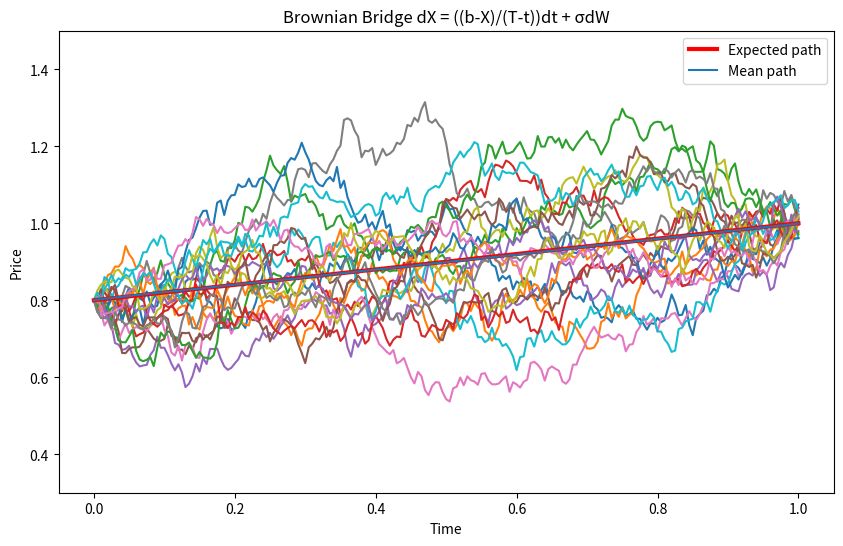
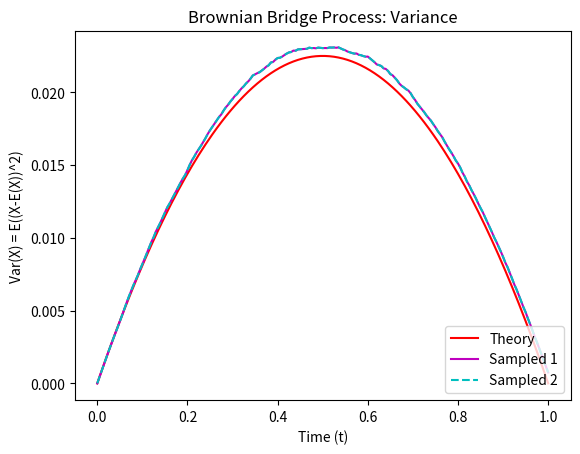
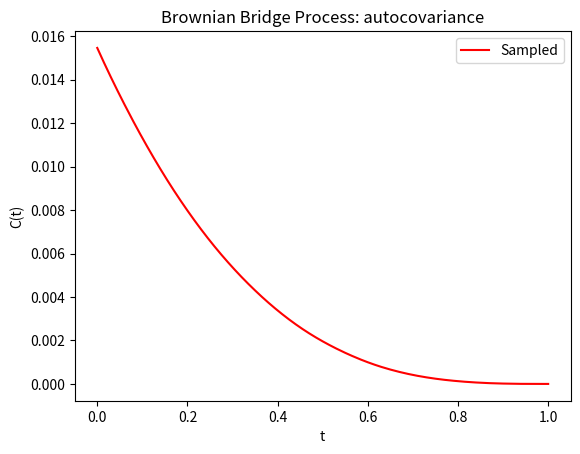

Here is the Python script that generated these plots, in order:
import numpy as np
import matplotlib.pyplot as plt
from scipy.signal import correlate
import scipy.stats as stats
from scipy.stats import norm
from matplotlib.lines import Line2D

# Timesteps as ROWS!
# Paths as COLUMNS!
#   path1    path2
# t0 ( 0  ,  0  ... )
# t1 (0.1 , -0.3 .. )
# t2 (0.4 , 0.1 ... )

# Simulation of a Brownian Bridge using Monte Carlo Simulation
# ------------------------------------------------------------
# A Brownian Bridge is a stochastic process that describes Brownian motion
# conditioned to return to a specific endpoint at a specific time.

# Parameters:
# T = Total time duration
# nsteps = Number of steps in the simulation
# npaths = Number of independent paths to simulate
# start_point = Starting point of the Brownian Bridge
# end_point = Endpoint of the Brownian Bridge at time T

# The formula for Brownian Bridge is
#  dX(t) = (b-X)/(T-t) * dt + sigma*dW(t)

# The basic idea is to simulate standard Brownian motion and then adjust it
# to ensure it meets the endpoint condition.

# The BB presents a different type of SDE than what we have previously seen
# as it requires both a known start and end point. It then proceeds to
# simulate the different paths between those two points but its start and
# end will always be the same regardless of the path taken.
# This applies in Fixed Income, e.g. Bond pricing

# Parameters
npaths = 20000  # Number of paths to be simulated
T = 1  # Time Horizon
nsteps = 200  # Number of timesteps
dt = T / nsteps  # Size of our timesteps
t = np.linspace(0, T, nsteps + 1) # Discretization of our grid
a = 0.8  # Starting point
b = 1  # Ending point
sigma = 0.3  # Volatility/diffusion term

## Method 1: Monte Carlo Simulation via ABM

## Monte Carlo Simulation -  nsteps x npaths - BB via ABM

# Due to some nice properties, we can simulate the BB via a driftless ABM
# i.e. A purely random ABM with the formula
# dX(t) = sigma*dW(t)

# We will use dW rather than dX to save X for our BB
# Simulate our ABM


dW = sigma * np.sqrt(dt) * np.random.randn(nsteps, npaths)

# Initialize W with the starting value 'a' and then add cumulative sum of dW
# Transpose the structure to nsteps x npaths
W = np.vstack([a * np.ones((1, npaths)), dW]).cumsum(axis=0)

# Brownian Bridge formula: X(t) = W(t) + (b - W(T)) / T * t
# Adjust for the transposed structure
X = W + (b - W[-1, :]) / T * t[:, np.newaxis]
X[-1, :] = b  # Ensuring the endpoint is exactly b

# # In the above:
# # repmat( b-W(:,end),1,nsteps+1) means take b subtract the last column of W
# # for all rows and repeat it 1 times down (i.e. keep the same number of
# # paths) and nsteps+1 times across (i.e. the number of timesteps) to form a
# # [npaths,nsteps+1] matrix.
# # AND
# # repmat(t,npaths,1) means create a [1,t] vector with the time t
# # as each column and do that npaths many rows to create a [npaths,nsteps+1]
# # matrix

## Method 2: Monte Carlo Simulation via for loop (Euler Maruyama method)

## Monte Carlo Simulation - nsteps x npaths - Traditional for loop

# We need to initialise our matrix such that the start and end points are a
# and b respectively. Note we use (nsteps-1) zeros in between.

#Allocate and initialise all paths
X = np.vstack((a*np.ones(npaths), np.zeros((nsteps - 1,npaths)), b*np.ones(npaths)))

# Compute the Brownian bridge with Euler-Maruyama
for i in range(nsteps):
    X[i + 1, :] = X[i, :] + (b - X[i, :]) / (nsteps - i + 1) + sigma * np.random.randn(npaths) * np.sqrt(dt)

## Expected, mean and sample paths

# The expected path below comes from Ballotta & Fusai p.135, where they
# have defined the E(X) on an interval [s,T], which is more general. In our
# case we have defined our interval to be [0,T], hence s=0 drops out and we
# are left with the formula below.
EX = a + ( t * (b-a)/T)

# Plotting
plt.figure(1, figsize=(10, 6))
plt.plot(t,X[:,::1000]); # Sample paths (every 1000th path)
plt.plot(t,EX, linewidth = 3, c = 'r', label='Expected path')  # Expected path
plt.plot(t, np.mean(X, axis = 1), label='Mean path')  # Mean path
plt.title('Brownian Bridge SDE Plot')
plt.xlabel('Time')
plt.ylabel('Price')

plt.legend()

# The below are some additonal conditions that scale the picture according
# to some conditions - more of a nice to have.
sdevmax = sigma * np.sqrt(T) / 2
plt.ylim([(a + b) / 2 - 4 * sdevmax, (a + b) / 2 + 4 * sdevmax])
plt.title('Brownian Bridge dX = ((b-X)/(T-t))dt + σdW')

## Variance = Mean Square Deviation

# Theoretical variance
VARX = (sigma**2) * (t / T) * (T - t)

# Sampled variance (across paths at each timestep)
sampled_variance = np.var(X, axis=1)

# Mean square deviation
# Calculating the mean square deviation for each time step
mean_square_deviation = np.mean((X - EX[:, np.newaxis])**2, axis=1)


# Note that in Ballotta & Fusai they have no sigma term in the SDE for the
# BB (i.e. sigma=1). However, when they quote the variance then there is a
# sigma^2 missing from their figure (since sigma^2 = 1^2 = 1). But we have
# taken sigma to be a different value and therefore must multiply our
# theoretical variance formula by sigma^2.


# Plotting
plt.figure(2)
plt.plot(t, VARX, 'r', label='Theory')  # Theoretical variance
plt.plot(t, sampled_variance, 'm', label='Sampled 1')  # Sampled variance
plt.plot(t, mean_square_deviation, 'c--', label='Sampled 2')  # Mean square deviation
plt.legend(loc='lower right')
plt.xlabel('Time (t)')
plt.ylabel('Var(X) = E((X-E(X))^2)')
plt.title('Brownian Bridge Process: Variance')

# Autocovariance
EX = a + (b - a) * t / T
C = np.zeros((2 * nsteps + 1, npaths))
for j in range(npaths):
    C[:, j] = np.correlate(X[:, j] - EX, X[:, j] - EX, mode='full') / (
                nsteps + 1)  # unbiased estimator
# sampled Cov:
C = np.mean(C, axis=1)

# Plotting autocovariance
plt.figure(3)
plt.plot(t, C[nsteps:], 'r', label='Sampled')
plt.xlabel('t')
plt.ylabel('C(t)')
plt.title('Brownian Bridge Process: autocovariance')
plt.legend()
plt.show()
